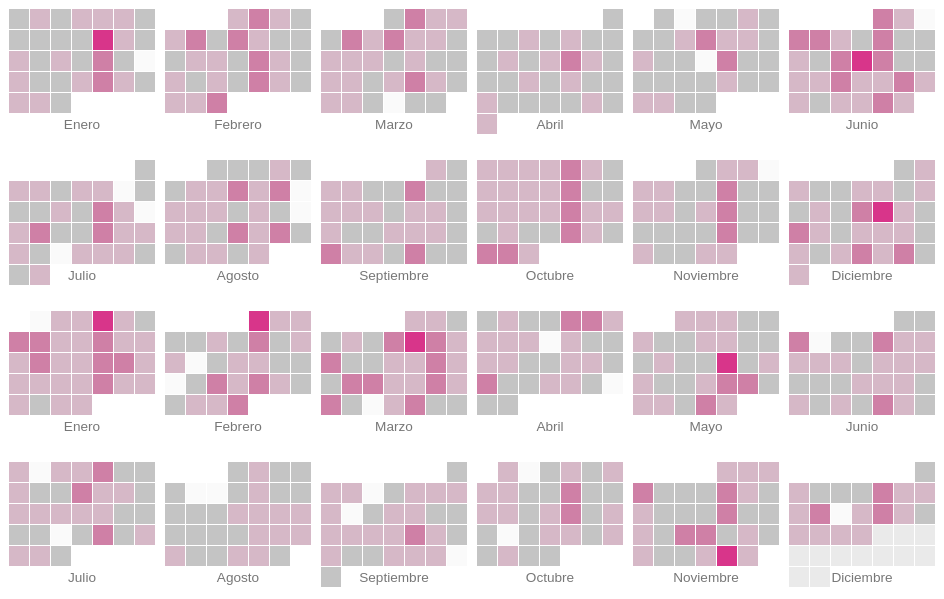
D3 v4 page, settled after 360 driven frames (6 s of simulated time); the page loaded 2 data file(s).




// carga los datos
  d3.queue()
    .defer(d3.csv, "Autores.csv")
    .defer(d3.csv, "Notas.csv")
    .awaitAll(drawCalendar);



function drawCalendar(error, results){ // results[0] = autores // results[1] = notas

  var weeksInMonth = function(month){
    var m = d3.timeMonth.floor(month)
    return d3.timeWeeks(d3.timeWeek.floor(m), d3.timeMonth.offset(m,1)).length;
  }

  //var minDate = d3.min(results[1], function(d) { return new Date(d.added.substring(0, 10)) })
  //var maxDate = d3.max(results[1], function(d) { return new Date(d.added.substring(0, 10)) })
  var minDate = new Date("2017-12-20");
  var maxDate = new Date("2019-12-20");

  console.log(minDate);

  var cellMargin = 1,
      cornerRadius = 0,
      cellSize = 20
      horizontal = 0
      separaFindes = 0; // cantidad de pixeles que se usan para separar el finde de la semana

  d3.timeFormatDefaultLocale({
     "decimal": ".",
    "thousands": ",",
    "grouping": [3],
    "currency": ["$", ""],
    "dateTime": "%a %b %e %X %Y",
    "date": "%m/%d/%Y",
    "time": "%H:%M:%S",
    "periods": ["AM", "PM"],
    "days": ["Domingo", "Lunes", "Martes", "Miercoles", "Jueves", "Viernes", "Sábado"],
    "shortDays": ["Dom", "Lun", "Mar", "Mie", "Jue", "Vie", "Sab"],
    "months": ["Enero", "Febrero", "Marzo", "Abril", "Mayo", "Junio", "Julio", "Agosto", "Septiembre", "Octubre", "Noviembre", "Diciembre"],
    "shortMonths": ["Ene", "Feb", "Mar", "Abr", "May", "Jun", "Jul", "Ago", "Sep", "Oct", "Nov", "Dic"]
  });


  var day = function (d) { return (d.getDay() + 6) % 7; }, // monday = 0 d3.timeFormat("%w"),
      week = d3.timeFormat("%W"),
      format = d3.timeFormat("%Y-%m-%d"),
      year = d3.timeFormat("%Y"),
      titleFormat = d3.utcFormat("%a %d/%b (%Y)");
      monthName = d3.timeFormat("%B"),
      porcentaje = d3.format(".0%"),
      months= d3.timeMonth.range(minDate, maxDate);

  d3.select("#mesDesde").html(monthName(minDate) + (year(minDate)== year(maxDate)? "": " de " + year(minDate)));
  d3.select("#mesHasta").html(monthName(maxDate) + " de " + year(maxDate));



  var colorScale = d3.scaleThreshold()
    .domain([0.001,0.15,0.3,0.45,1])
    .range(['#fafafa', '#c4c4c4','#d6b8c7', '#cf80a6', '#d8358a']);
    
      
      // prpara la data y cuenta por mes
  var dateData = d3.nest()
    .key(function (d) {
      return d.added.substring(0, 10);//format(new Date(d.added.substring(0, 10)));
    })
    .rollup(function (leaves) {
        var mujeres = leaves.map(function (p) {
            return results[0].filter(function (d) {return d.author_id == p.author_id })[0];
        });
        mujeres = mujeres.filter(function (d) {return d.gender == "F"}).length;

      return  {'total':leaves.length,
               'mujeres': mujeres,
               'porcentaje': mujeres/leaves.length
              };
    })
    .entries(results[1]);

    dateData = dateData.filter(function (d) {
      return new Date(minDate)< new Date(d.key) && new Date(d.key)< new Date(maxDate);
    })

    console.log(dateData);


    // crea un svg para cada mes
  var svg = d3.select("#calendar").selectAll("svg")
    .data(months)
    .enter().append("svg")
    .attr("class", "month")
    .append("g");


  if(horizontal){
      d3.selectAll(".month")
      .attr("height", ((cellSize * 7) + (cellMargin * 8) + 20)) // the 20 is for the month labels
      .attr("width", function (d) {
        var columns = weeksInMonth(d);
        return ((cellSize * columns) + (cellMargin * (columns + 1)));
      });
    }else{
       d3.selectAll(".month")
          .attr("width", ((cellSize * 7) + (cellMargin * (8+separaFindes)))) 
          .attr("height", (cellSize * 6) + (cellMargin * 7)+20 ); // the 20 is for the month labels
          
    }


  // agrega el nombre del mes

  var labels =  svg.append("text")
    .attr("class", "month-name")
    .attr("text-anchor", "middle")
    .text(function(d) { return monthName(d); })

  if (horizontal) {
     labels
      .attr("y", (cellSize * 7) + (cellMargin * 8) + 15)
      .attr("x", function (d) {
        var columns = weeksInMonth(d);
        return (((cellSize * columns) + (cellMargin * (columns + 1))) / 2);
      })
  } else {
     labels
      .attr("x", ((cellSize * 7) + (cellMargin * (8 + separaFindes)))/2)
      .attr("y", (cellSize * 5) + (cellMargin * 6) + 15)
  }

     //crea los días
  var rect = svg.selectAll("rect.day")
    .data(function(d, i) { return d3.timeDays(d, new Date(d.getFullYear(), d.getMonth()+1, 1)); })
    .enter().append("rect")
    .attr("class", "day")
    .attr("width", cellSize)
    .attr("height", cellSize)
    .attr("rx", cornerRadius).attr("ry", cornerRadius) // rounded corners
    .attr("fill", '#eaeaea') // default light grey fill
    .attr("y", function(d) { 
      if(horizontal) return (day(d) * cellSize) + (day(d) * cellMargin) + cellMargin;
      return ((week(d) - week(new Date(d.getFullYear(), d.getMonth(), 1))) * cellSize) + ((week(d) - week(new Date(d.getFullYear(), d.getMonth(), 1))) * cellMargin) + cellMargin;  
       })
    .attr("x", function(d) {
      var extra = day(d) > 4 ? separaFindes:0;
      if (horizontal) return ((week(d) - week(new Date(d.getFullYear(),d.getMonth(),1))) * cellSize) + ((week(d) - week(new Date(d.getFullYear(),d.getMonth(),1))) * cellMargin) + cellMargin; 
      return (day(d) * cellSize) + (day(d) * cellMargin) + cellMargin + extra;
      })
    .on("mouseover", function(d) {
      d3.select(this).classed('hover', true);
    })
    .on("mouseout", function(d) {
      d3.select(this).classed('hover', false);
    })
    .datum(format);

  rect.append("title")
    .text(function(d) { return titleFormat(new Date(d)); });

  
    rect
      .style("fill", function(d) { 
        var fill =(dateData.filter(function (p) {return p.key == d})[0]);
        if (fill) return colorScale(fill.value.porcentaje)})
      .select("title")
      .text(function(d) { 
        var fill = (dateData.filter(function (p) { return p.key == d })[0]);
        if (fill) return titleFormat(new Date(d)) + ":  " + porcentaje(fill.value.porcentaje); 
        return titleFormat(new Date(d)) + ":  S/d" });

}




### data: Notas.csv
id, site, added, author_id
5, lanacion, 2017-12-01T17:16:11-03:00, 5
6, lanacion, 2017-12-01T17:16:11-03:00, 6
7, lanacion, 2017-12-01T17:16:11-03:00, 7
8, lanacion, 2017-12-01T17:16:11-03:00, 8
9, pagina12, 2017-12-01T18:48:20-03:00, 9
10, pagina12, 2017-12-02T16:42:51-03:00, 10
11, pagina12, 2017-12-01T18:48:20-03:00, 11
12, pagina12, 2017-12-01T18:48:20-03:00, 12
13, perfil, 2017-12-01T19:12:04-03:00, 13
14, perfil, 2017-12-01T19:12:04-03:00, 14
15, perfil, 2017-12-01T19:12:04-03:00, 15
16, perfil, 2017-12-01T19:12:04-03:00, 16
17, perfil, 2017-12-01T19:12:04-03:00, 17
18, perfil, 2017-12-01T19:12:04-03:00, 18
19, perfil, 2017-12-01T19:12:04-03:00, 19
20, perfil, 2017-12-01T19:12:04-03:00, 20
21, perfil, 2017-12-01T19:12:04-03:00, 21
22, perfil, 2017-12-01T19:12:04-03:00, 22
23, perfil, 2017-12-01T19:12:04-03:00, 23
24, perfil, 2017-12-01T19:12:04-03:00, 24
25, perfil, 2017-12-01T19:12:04-03:00, 25
26, perfil, 2017-12-01T19:12:04-03:00, 13
27, perfil, 2017-12-01T19:12:04-03:00, 26
28, perfil, 2017-12-01T19:12:04-03:00, 27
29, perfil, 2017-12-01T19:12:04-03:00, 28
30, perfil, 2017-12-01T19:12:04-03:00, 29
31, perfil, 2017-12-01T19:12:04-03:00, 30
32, perfil, 2017-12-01T19:12:04-03:00, 31
33, perfil, 2017-12-01T19:12:04-03:00, 32
34, perfil, 2017-12-01T19:12:04-03:00, 33
35, perfil, 2017-12-01T19:12:04-03:00, 34
36, perfil, 2017-12-01T19:12:04-03:00, 35
37, perfil, 2017-12-01T19:12:04-03:00, 36
38, clarin, 2017-12-01T19:42:08-03:00, 37
39, clarin, 2017-12-01T19:42:08-03:00, 38
40, clarin, 2017-12-01T19:42:08-03:00, 39
41, clarin, 2017-12-01T19:42:08-03:00, 40
42, lanacion, 2017-12-01T21:07:56-03:00, 41
43, lanacion, 2017-12-01T21:07:56-03:00, 42
44, lanacion, 2017-12-01T21:07:56-03:00, 43
45, lanacion, 2017-12-01T21:07:56-03:00, 44
46, lanacion, 2017-12-02T16:43:43-03:00, 45
47, lanacion, 2017-12-02T16:43:43-03:00, 46
48, lanacion, 2017-12-02T16:43:43-03:00, 47
49, lanacion, 2017-12-02T16:43:43-03:00, 48
50, clarin, 2017-12-02T16:43:17-03:00, 1
51, clarin, 2017-12-02T16:43:17-03:00, 49
52, clarin, 2017-12-02T16:43:17-03:00, 50
53, clarin, 2017-12-02T16:43:17-03:00, 51
54, clarin, 2017-12-02T16:43:17-03:00, 52
55, pagina12, 2017-12-02T16:42:51-03:00, 53
56, pagina12, 2017-12-02T16:42:51-03:00, 54
57, pagina12, 2017-12-02T16:42:51-03:00, 55
58, clarin, 2017-12-02T16:43:17-03:00, 56
59, perfil, 2017-12-03T13:34:14-03:00, 13
60, perfil, 2017-12-03T13:34:14-03:00, 27
61, perfil, 2017-12-03T13:34:14-03:00, 57
62, perfil, 2017-12-03T13:34:14-03:00, 35
63, perfil, 2017-12-03T13:34:14-03:00, 58
64, perfil, 2017-12-03T13:34:14-03:00, 59
... 13,426 more rows

### data: Autores.csv
author_id, author, gender, COUNT of id
1, Ricardo Roa, M, 240
37, Ricardo Kirschbaum, M, 209
49, Silvia Fesquet, F, 205
66, Mario Wainfeld, M, 178
96, Claudio Jacquelin, M, 177
93, Joaquín Morales Solá, M, 168
70, Eduardo van der Kooy, M, 168
71, Alcadio Oña, M, 155
78, Sergio Suppo, M, 151
5, Carlos Pagni, M, 147
50, Marcelo Cantelmi, M, 136
45, Carlos M. Reymundo Roberts, M, 133
148, Pablo Sirvén, M, 127
65, Eric Nepomuceno, M, 125
131, Fernando Laborda, M, 124
140, Luis Bruschtein, M, 121
73, Fernando Gonzalez, M, 117
83, Eduardo Aliverti, M, 112
82, Mempo Giardinelli, M, 106
657, Martín Granovsky, M, 104
166, Ignacio Zuleta, M, 102
117, Washington Uranga, M, 102
102, Daniel Fernández Canedo, M, 101
38, Marcelo Bonelli, M, 97
101, Héctor Gambini, M, 94
46, Francisco Olivera, M, 93
123, Emir Sader, M, 92
16, Sergio Berensztein, M, 89
195, Emilio Cárdenas, M, 83
47, Héctor M. Guyot, M, 83
48, Eduardo Fidanza, M, 82
265, Marcelo Rudaeff (Rudy), M, 79
172, Nicolás Litvinoff, M, 78
946, Fabian Bosoer, M, 76
496, John Carlin, M, 76
243, Mariana Carbajal, F, 76
205, Miguel Wiñazki, M, 76
146, Jorge Fernández Díaz, M, 76
196, Bernardo Stamateas, M, 75
147, Néstor O. Scibona, M, 74
603, Carlos Heller, M, 73
285, Alberto Amato, M, 72
435, Andrés Oppenheimer, M, 70
287, Pablo Montagna, M, 68
450, Nora Bär, F, 66
149, Juan Carlos de Pablo, M, 66
181, Loris Zanatta, M, 65
133, Jorge Liotti, M, 65
90, Atilio A. Boron, M, 65
124, Daniel Gigena, M, 64
106, Claudio Scaletta, M, 63
154, Alfredo Zaiat, M, 61
64, Edgardo Mocca, M, 57
111, Martín Rodríguez Yebra, M, 56
194, Juan José Panno, M, 54
274, Víctor Hugo Ghitta, M, 53
53, Gustavo Veiga, M, 53
336, Raquel Garzón, F, 52
261, Eduardo Fabregat, M, 52
13, Jorge Fontevecchia, M, 51
... 2,217 more rows